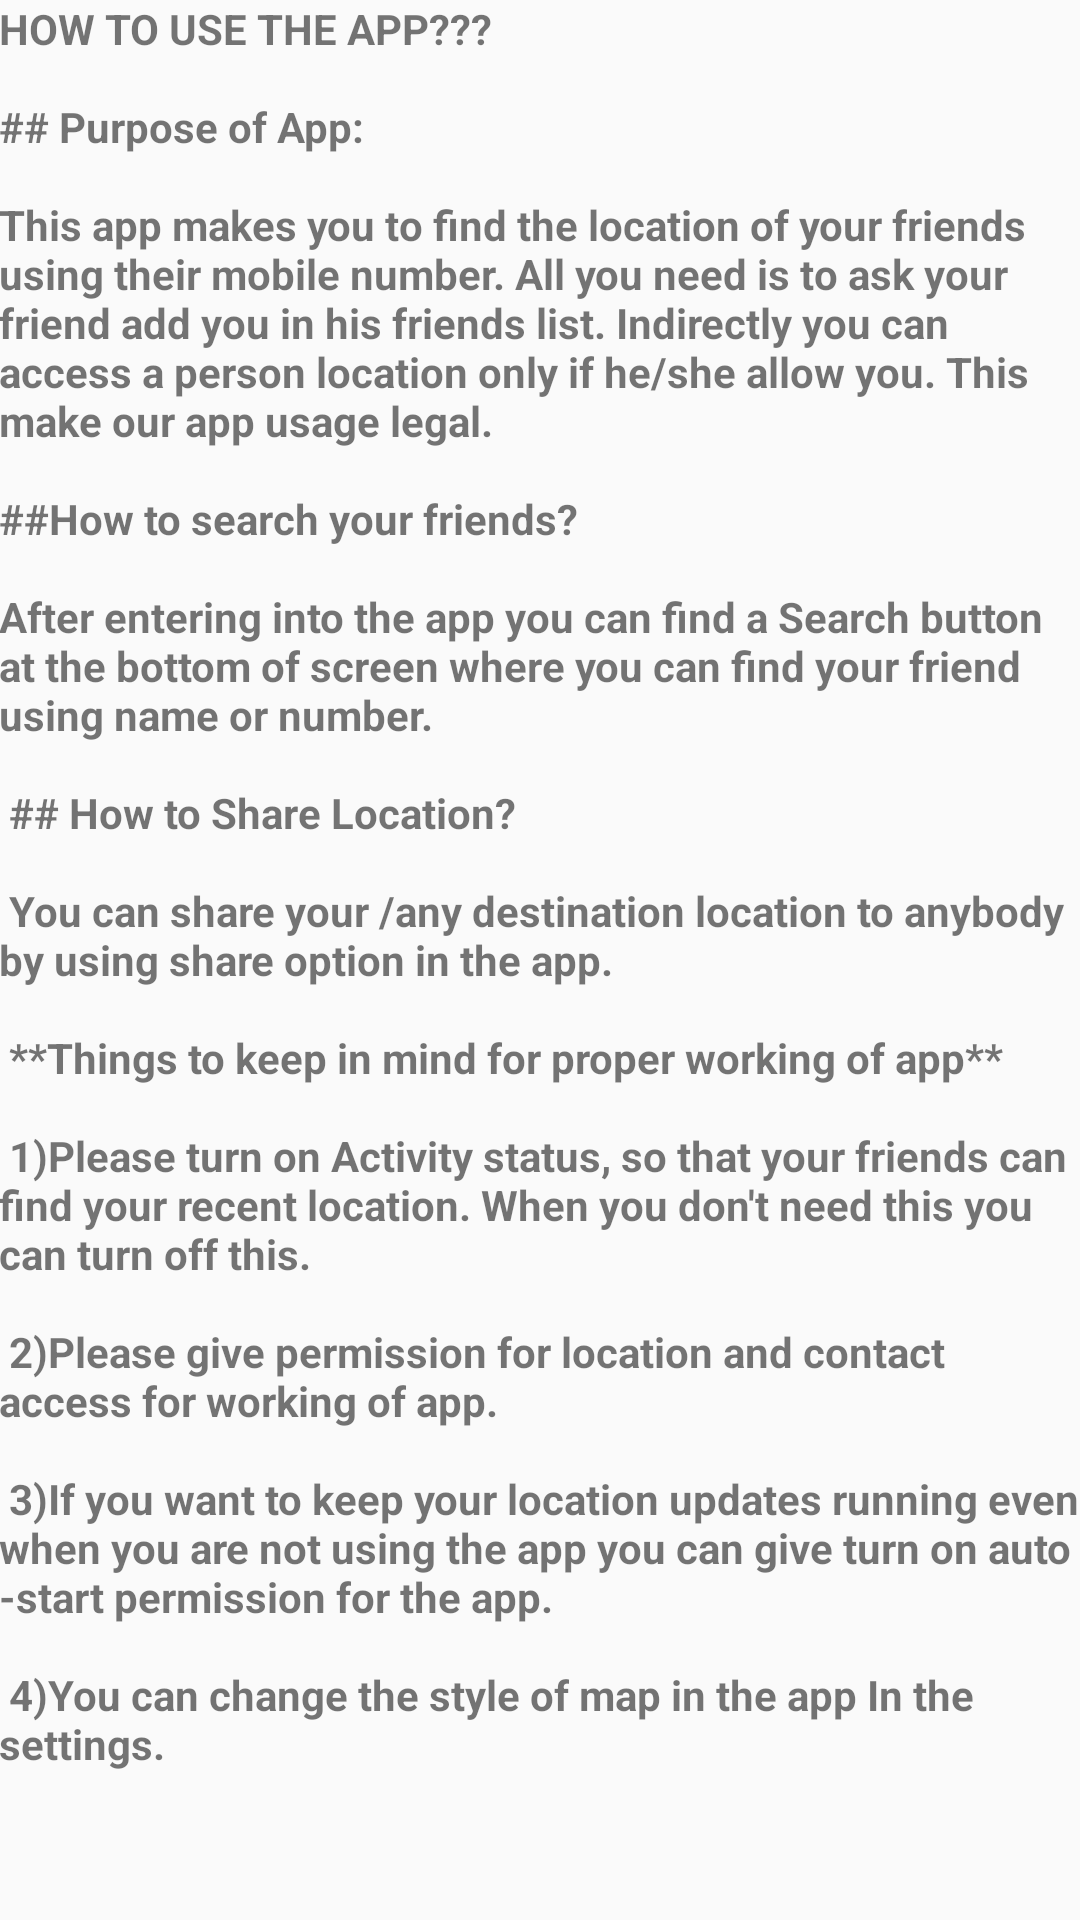

Reconstruct the res/layout file that produces this screen, plus the resources it refers to.
<!-- AndroidManifest.xml: application theme AppTheme -->
<!-- res/layout/activity_usage.xml -->
<?xml version="1.0" encoding="utf-8"?>
<androidx.core.widget.NestedScrollView xmlns:android="http://schemas.android.com/apk/res/android"
    xmlns:app="http://schemas.android.com/apk/res-auto"
    xmlns:tools="http://schemas.android.com/tools"
    android:layout_width="match_parent"
    android:layout_height="match_parent"
    tools:context=".OnBoardActivities.PrivacyPolicyActivity">

    <LinearLayout
        android:layout_width="match_parent"
        android:layout_height="match_parent"
        android:orientation="vertical">
        <TextView
            android:layout_width="match_parent"
            android:layout_height="wrap_content"
            android:layout_marginTop="@dimen/_5sdp"
            android:inputType="textMultiLine"
            android:padding="@dimen/_7sdp"
            android:textStyle="bold"
            android:id="@+id/mytext"
            android:text="@string/how_to_use_the_app_n_n_purpose_of_app_n_nthis_app_makes_you_to_find_the_location_of_your_friends_using_their_mobile_number_all_you_need_is_to_ask_your_friend_add_you_in_his_friends_list_indirectly_you_can_access_a_person_location_only_if_he_she_allow_you_this_make_our_app_usage_legal_n_n_how_to_search_your_friends_n_nafter_entering_into_the_app_you_can_find_a_search_button_at_the_bottom_of_screen_where_you_can_find_your_friend_using_name_or_number_n_n_how_to_share_location_n_n_you_can_share_your_any_destination_location_to_anybody_by_using_share_option_in_the_app_n_n_things_to_keep_in_mind_for_proper_working_of_app_n_n_1_please_turn_on_activity_status_so_that_your_friends_can_find_your_recent_location_when_you_don_t_need_this_you_can_turn_off_this_n_n_2_please_give_permission_for_location_and_contact_access_for_working_of_app_n_n_3_if_you_want_to_keep_your_location_updates_running_even_when_you_are_not_using_the_app_you_can_give_turn_on_auto_start_permission_for_the_app_n_n_4_you_can_change_the_style_of_map_in_the_app_in_the_settings_n_n"
           />
    </LinearLayout>
</androidx.core.widget.NestedScrollView>
<!-- resources referenced by this layout -->
<resources>
  <string name="how_to_use_the_app_n_n_purpose_of_app_n_nthis_app_makes_you_to_find_the_location_of_your_friends_using_their_mobile_number_all_you_need_is_to_ask_your_friend_add_you_in_his_friends_list_indirectly_you_can_access_a_person_location_only_if_he_she_allow_you_this_make_our_app_usage_legal_n_n_how_to_search_your_friends_n_nafter_entering_into_the_app_you_can_find_a_search_button_at_the_bottom_of_screen_where_you_can_find_your_friend_using_name_or_number_n_n_how_to_share_location_n_n_you_can_share_your_any_destination_location_to_anybody_by_using_share_option_in_the_app_n_n_things_to_keep_in_mind_for_proper_working_of_app_n_n_1_please_turn_on_activity_status_so_that_your_friends_can_find_your_recent_location_when_you_don_t_need_this_you_can_turn_off_this_n_n_2_please_give_permission_for_location_and_contact_access_for_working_of_app_n_n_3_if_you_want_to_keep_your_location_updates_running_even_when_you_are_not_using_the_app_you_can_give_turn_on_auto_start_permission_for_the_app_n_n_4_you_can_change_the_style_of_map_in_the_app_in_the_settings_n_n">HOW TO USE THE APP???\n\n## Purpose of App:\n\nThis app makes you to find the location of your friends using their mobile number. All you need is to ask your friend add you in his friends list. Indirectly you can access a person location only if he/she allow you. This make our app usage legal.\n\n##How to search your friends?\n\nAfter entering into the app you can find a Search button at the bottom of screen where you can find your friend using name or number.\n\n ## How to Share Location?\n\n You can share your /any destination location to anybody by using share option in the app.\n\n **Things to keep in mind for proper working of app**\n\n 1)Please turn on Activity status, so that your friends can find your recent location. When you don\'t need this you can turn off this.\n\n 2)Please give permission for location and contact access for working of app.\n\n 3)If you want to keep your location updates running even when you are not using the app you can give turn on auto -start permission for the app.\n\n 4)You can change the style of map in the app In the settings.\n\n</string>
  <style name="AppTheme" parent="Theme.AppCompat.Light.DarkActionBar">
          
          <item name="colorPrimary">@color/colorPrimary</item>
          <item name="colorPrimaryDark">@color/colorPrimary</item>
          <item name="colorAccent">@color/colorAccent</item>
          <item name="android:windowAnimationStyle">@style/CustomActivityAnimation</item>
      </style>
  <color name="colorPrimary">#a1c4fd</color>
  <color name="colorAccent">#a1c4fd</color>
  <style name="CustomActivityAnimation" parent="@android:style/Animation.Activity">
          <item name="android:activityOpenEnterAnimation">@anim/slide_in_right</item>
          <item name="android:activityOpenExitAnimation">@anim/slide_out_left</item>
          <item name="android:activityCloseEnterAnimation">@anim/slide_in_left</item>
          <item name="android:activityCloseExitAnimation">@anim/slide_out_right</item>
      </style>
</resources>
